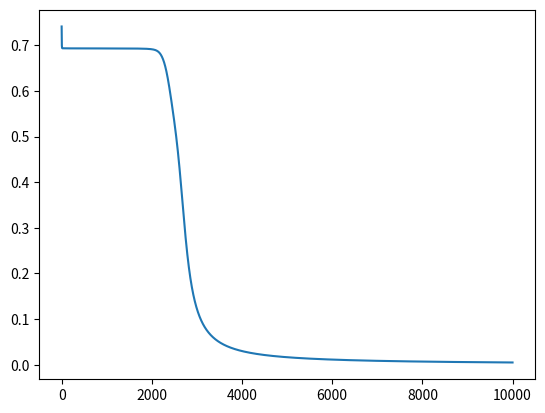

The matplotlib source for this figure:
# -*- coding: utf-8 -*-
"""
Created on Tue Apr  4 10:47:51 2017

[redacted]
"""
# Neural Network for XOR
import numpy as np
import matplotlib.pyplot as plt

HIDDEN_LAYER_SIZE = 2
INPUT_LAYER = 2  # input feature
NUM_LABELS = 1  # output class number
X = np.array([[0, 0], [0, 1], [1, 0], [1, 1]])
y = np.array([[0], [1], [1], [0]])


def rand_initialize_weights(L_in, L_out, epsilon):
    """
    Randomly initialize the weights of a layer with L_in
    incoming connections and L_out outgoing connections;

    Note that W should be set to a matrix of size(L_out, 1 + L_in) as
    the first column of W handles the "bias" terms
    """
    epsilon_init = epsilon
    W = np.random.rand(L_out, 1 + L_in) * 2 * epsilon_init - epsilon_init
    return W


def sigmoid(x):
    return 1.0 / (1.0 + np.exp(-x))


def sigmoid_gradient(z):
    g = np.multiply(sigmoid(z), (1 - sigmoid(z)))
    return g


def nn_cost_function(theta1, theta2, X, y):
    m = X.shape[0]  # m=4
    # 计算所有参数的偏导数（梯度）
    D_1 = np.zeros(theta1.shape)  # Δ_1
    D_2 = np.zeros(theta2.shape)  # Δ_2
    h_total = np.zeros((m, 1))  # 所有样本的预测值, m*1, probability
    for t in range(m):
        # print(t)
        a_1 = np.vstack((np.array([[1]]), X[t:t + 1, :].T))  # 列向量, 3*1
        z_2 = np.dot(theta1, a_1)  # 2*1
        a_2 = np.vstack((np.array([[1]]), sigmoid(z_2)))  # 3*1
        z_3 = np.dot(theta2, a_2)  # 1*1
        a_3 = sigmoid(z_3)
        h = a_3  # 预测值h就等于a_3, 1*1
        h_total[t, 0] = h
        delta_3 = h - y[t:t + 1, :].T  # 最后一层每一个单元的误差, δ_3, 1*1
        delta_2 = np.multiply(np.dot(theta2[:, 1:].T, delta_3), sigmoid_gradient(z_2))  # 第二层每一个单元的误差（不包括偏置单元）, δ_2, 2*1
        D_2 = D_2 + np.dot(delta_3, a_2.T)  # 第二层所有参数的误差, 1*3
        D_1 = D_1 + np.dot(delta_2, a_1.T)  # 第一层所有参数的误差, 2*3
    theta1_grad = (1.0 / m) * D_1  # 第一层参数的偏导数，取所有样本中参数的均值，没有加正则项
    theta2_grad = (1.0 / m) * D_2
    J = (1.0 / m) * np.sum(-y * np.log(h_total) - (np.array([[1]]) - y) * np.log(1 - h_total))
    return {'theta1_grad': theta1_grad,
            'theta2_grad': theta2_grad,
            'J': J, 'h': h_total}


theta1 = rand_initialize_weights(INPUT_LAYER, HIDDEN_LAYER_SIZE, epsilon=1)  # 之前的问题之一，epsilon的值设置的太小
theta2 = rand_initialize_weights(HIDDEN_LAYER_SIZE, NUM_LABELS, epsilon=1)

iter_times = 10000  # 之前的问题之二，迭代次数太少
alpha = 0.5  # 之前的问题之三，学习率太小
result = {'J': [], 'h': []}
theta_s = {}
for i in range(iter_times):
    cost_fun_result = nn_cost_function(theta1=theta1, theta2=theta2, X=X, y=y)
    theta1_g = cost_fun_result.get('theta1_grad')
    theta2_g = cost_fun_result.get('theta2_grad')
    J = cost_fun_result.get('J')
    h_current = cost_fun_result.get('h')
    theta1 -= alpha * theta1_g
    theta2 -= alpha * theta2_g
    result['J'].append(J)
    result['h'].append(h_current)
    # print(i, J, h_current)
    if i == 0 or i == (iter_times - 1):
        print('theta1', theta1)
        print('theta2', theta2)
        theta_s['theta1_' + str(i)] = theta1.copy()
        theta_s['theta2_' + str(i)] = theta2.copy()

plt.plot(result.get('J'))
plt.show()
print(theta_s)
print(result.get('h')[0], result.get('h')[-1])
